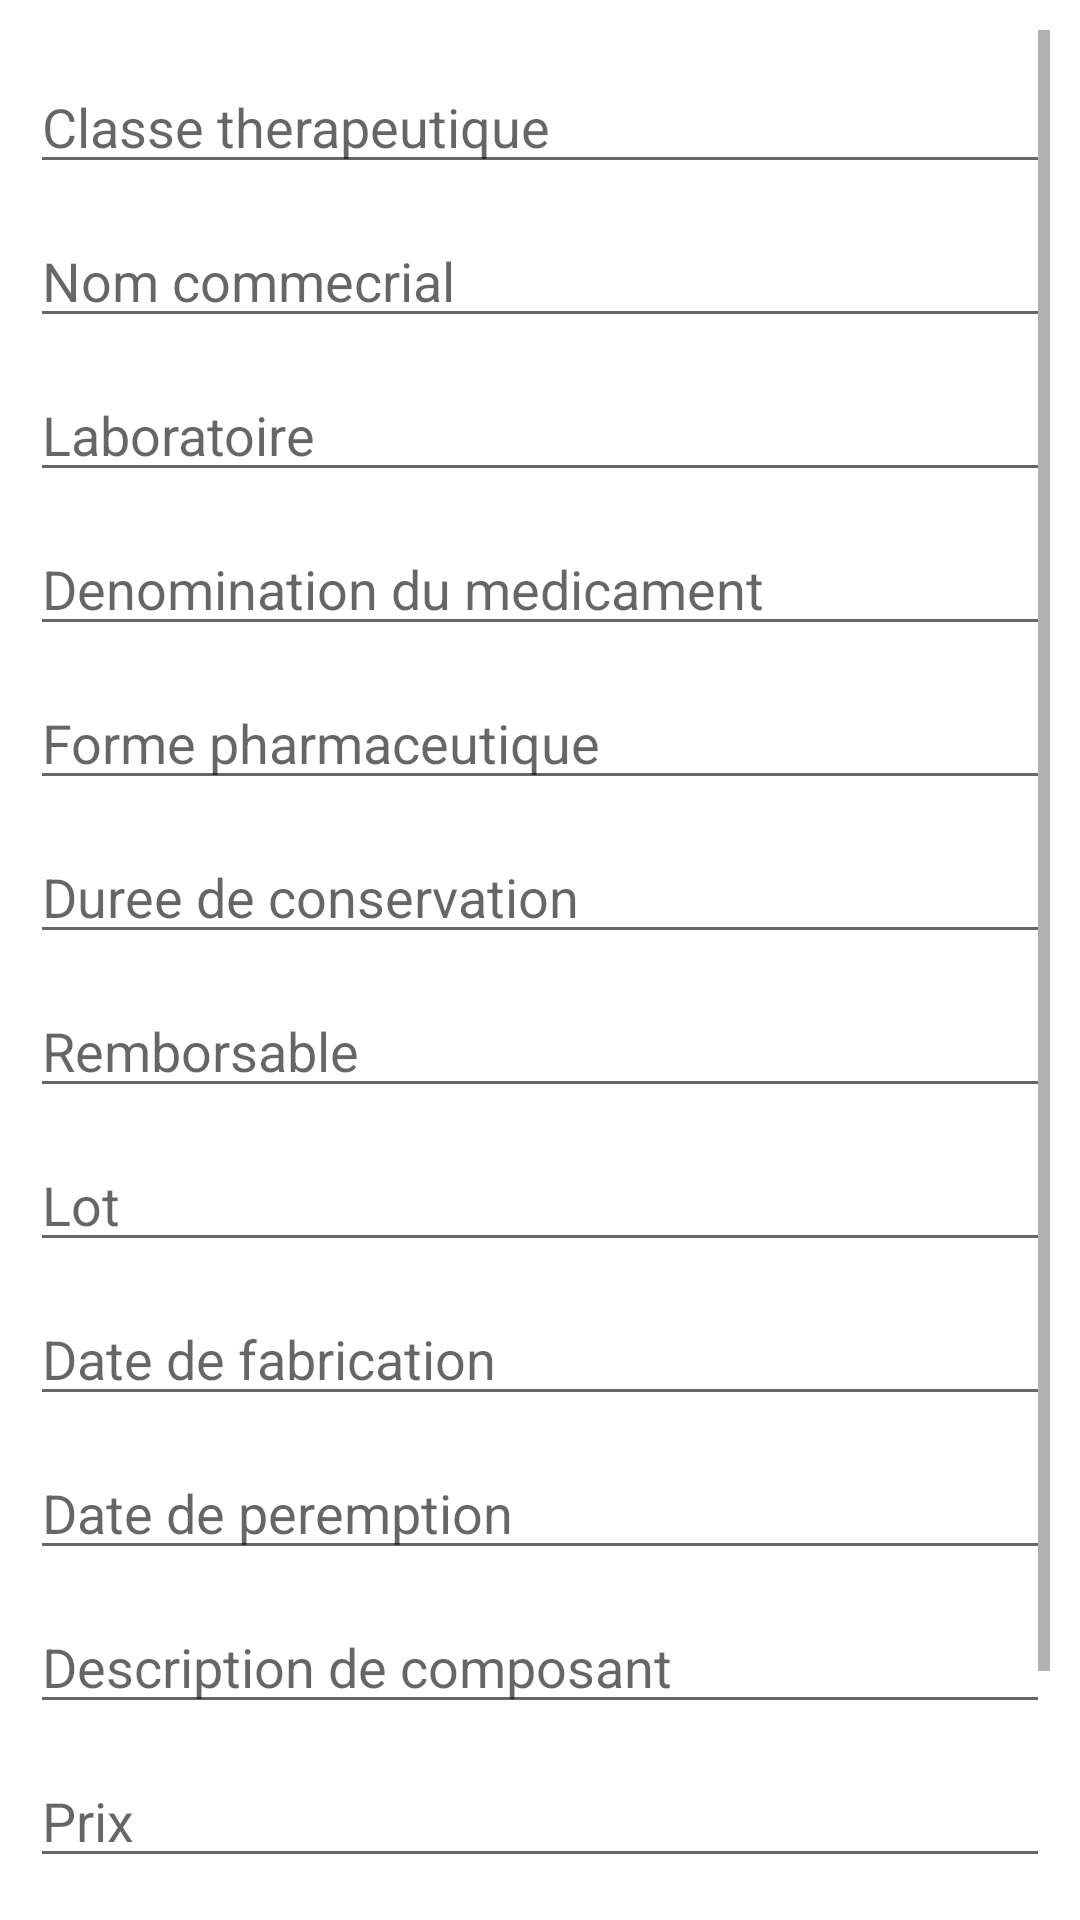

Here is an Android app screen rendered from its layout file. Give the layout XML and the strings, colors and styles it references.
<!-- AndroidManifest.xml: application theme Theme.MedicamentApp -->
<!-- res/layout/activity_add_medicament.xml -->
<?xml version="1.0" encoding="utf-8"?>
<ScrollView
    xmlns:android="http://schemas.android.com/apk/res/android"
    xmlns:tools="http://schemas.android.com/tools"
    xmlns:app="http://schemas.android.com/apk/res-auto"
    android:layout_width="match_parent"
    android:layout_height="match_parent"
    android:orientation="vertical"
    tools:context=".AddMedicamentActivity"
    android:padding="10dp">

  <LinearLayout
      android:layout_width="match_parent"
      android:layout_height="match_parent"
      android:orientation="vertical">

  <EditText
      android:layout_width="match_parent"
      android:layout_height="wrap_content"
      android:id="@+id/classe_therapeutique"
      android:layout_marginTop="10dp"
      android:hint="Classe therapeutique"
      android:inputType="text"
      />

  <EditText
      android:layout_width="match_parent"
      android:layout_height="wrap_content"
      android:id="@+id/nom_commercial"
      android:layout_marginTop="10dp"
      android:hint="Nom commecrial"
      android:inputType="text"

      />

  <EditText
      android:layout_width="match_parent"
      android:layout_height="wrap_content"
      android:id="@+id/laboratoire"
      android:layout_marginTop="10dp"
      android:hint="Laboratoire"
      android:inputType="text"

      />

  <EditText
      android:layout_width="match_parent"
      android:layout_height="wrap_content"
      android:id="@+id/denomination_du_medicament"
      android:layout_marginTop="10dp"
      android:hint="Denomination du medicament"
      android:inputType="text"

      />

  <EditText
      android:layout_width="match_parent"
      android:layout_height="wrap_content"
      android:id="@+id/forme_pharmaceutique"
      android:layout_marginTop="10dp"
      android:hint="Forme pharmaceutique"
      android:inputType="text"

      />

  <EditText
      android:layout_width="match_parent"
      android:layout_height="wrap_content"
      android:id="@+id/duree_de_conservation"
      android:layout_marginTop="10dp"
      android:hint="Duree de conservation"
      android:inputType="number"

      />

  <EditText
      android:layout_width="match_parent"
      android:layout_height="wrap_content"
      android:id="@+id/remborsable"
      android:layout_marginTop="10dp"
      android:hint="Remborsable"
      android:inputType="text"

      />

  <EditText
      android:layout_width="match_parent"
      android:layout_height="wrap_content"
      android:id="@+id/lot"
      android:layout_marginTop="10dp"
      android:hint="Lot"
      android:inputType="text"

      />

    <EditText
        android:layout_width="match_parent"
        android:layout_height="wrap_content"
        android:id="@+id/date_de_fabrication"
        android:layout_marginTop="10dp"
        android:hint="Date de fabrication"
        android:inputType="date"

        />


  <EditText
      android:layout_width="match_parent"
      android:layout_height="wrap_content"
      android:id="@+id/date_de_peremption"
      android:layout_marginTop="10dp"
      android:hint="Date de peremption"
      android:inputType="date"

      />

  <EditText
      android:layout_width="match_parent"
      android:layout_height="wrap_content"
      android:id="@+id/description_de_composant"
      android:layout_marginTop="10dp"
      android:hint="Description de composant"
      android:inputType="text"

      />

  <EditText
      android:layout_width="match_parent"
      android:layout_height="wrap_content"
      android:id="@+id/prix"
      android:layout_marginTop="10dp"
      android:hint="Prix"
      android:inputType="number"

      />

  <EditText
      android:layout_width="match_parent"
      android:layout_height="wrap_content"
      android:id="@+id/quantite_en_stock"
      android:layout_marginTop="10dp"
      android:hint="Quantite en stock"
      android:inputType="number"

      />

  <LinearLayout
      android:layout_width="match_parent"
      android:layout_height="wrap_content"
      android:weightSum="2">
    <Button
        android:layout_width="0dp"
        android:layout_height="wrap_content"
        android:id="@+id/qr_code"
        android:text="Scanner"
        android:layout_marginRight="5dp"
        android:layout_weight="1"/>

    <Button
        android:layout_width="0dp"
        android:layout_height="wrap_content"
        android:id="@+id/ajouter_medicament"
        android:text="Ajouter"
        android:layout_marginLeft="5dp"
        android:layout_weight="1"/>

  </LinearLayout>

  </LinearLayout>


</ScrollView>
<!-- resources referenced by this layout -->
<resources>
  <style name="Theme.MedicamentApp" parent="Theme.MaterialComponents.Light">
          
          <item name="colorPrimary">@color/purple_500</item>
          <item name="colorPrimaryVariant">@color/purple_700</item>
          <item name="colorOnPrimary">@color/white</item>
          
          <item name="colorSecondary">@color/teal_200</item>
          <item name="colorSecondaryVariant">@color/teal_700</item>
          <item name="colorOnSecondary">@color/black</item>
          
          <item name="android:statusBarColor" tools:targetApi="l">?attr/colorPrimaryVariant</item>
          
      </style>
  <!-- not gathered from this repository: default colours our renderer supplied (Android Studio template values) -->
  <color name="purple_500">#FF6200EE</color>
  <color name="purple_700">#FF3700B3</color>
  <color name="teal_200">#FF03DAC5</color>
  <color name="teal_700">#FF018786</color>
  <color name="black">#FF000000</color>
  <color name="white">#FFFFFFFF</color>
</resources>
